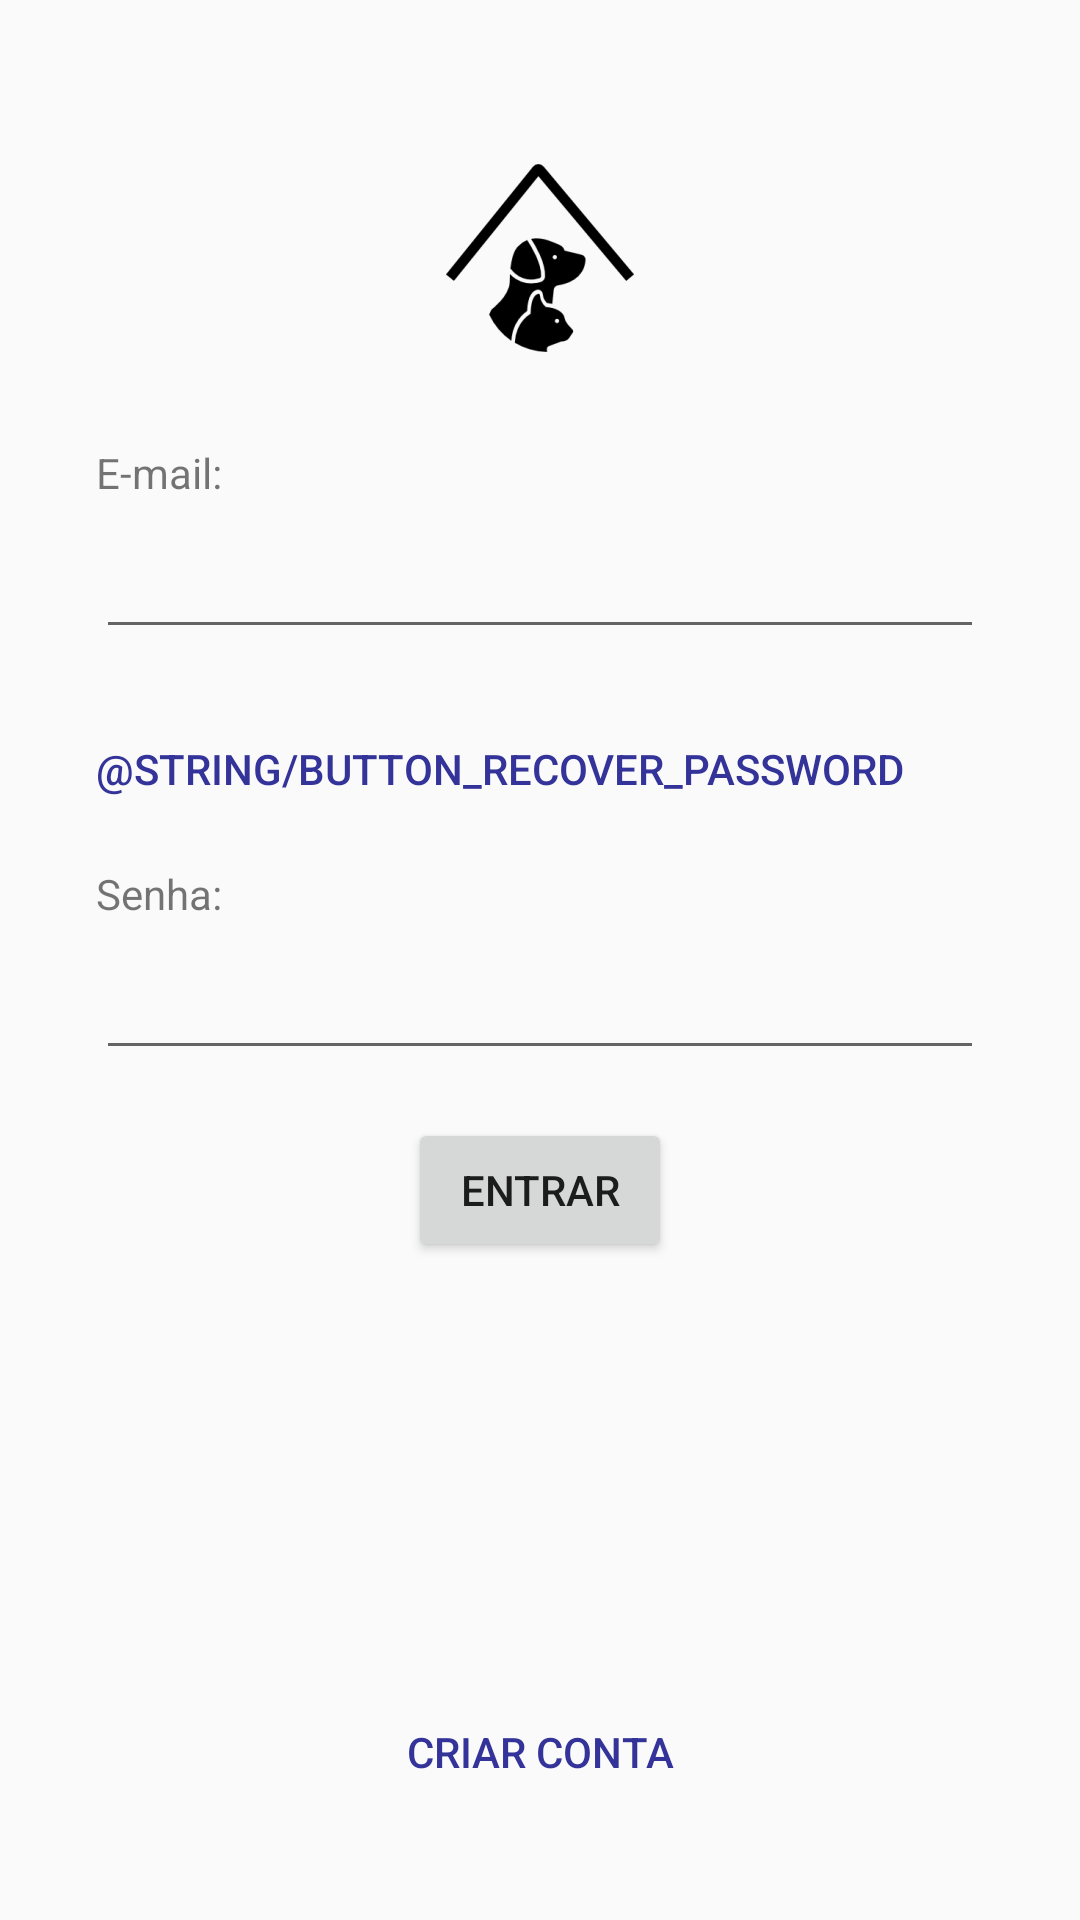

Produce the Android XML layout that renders to this screen, including the resource entries it uses.
<!-- AndroidManifest.xml: application theme AppTheme -->
<!-- res/layout/activity_login.xml -->
<?xml version="1.0" encoding="utf-8"?>
<android.support.constraint.ConstraintLayout xmlns:android="http://schemas.android.com/apk/res/android"
    xmlns:app="http://schemas.android.com/apk/res-auto"
    xmlns:tools="http://schemas.android.com/tools"
    android:layout_width="match_parent"
    android:layout_height="match_parent"
    tools:context=".Login">

    <ImageView
        android:id="@+id/imageView3"
        android:layout_width="wrap_content"
        android:layout_height="wrap_content"
        android:layout_marginTop="32dp"
        android:tint="@android:color/black"
        app:layout_constraintEnd_toEndOf="parent"
        app:layout_constraintStart_toStartOf="parent"
        app:layout_constraintTop_toTopOf="parent"
        app:srcCompat="@mipmap/ic_launcher_foreground"
        tools:ignore="VectorDrawableCompat" />

    <TextView
        android:id="@+id/textView"
        android:layout_width="wrap_content"
        android:layout_height="wrap_content"
        android:layout_marginLeft="32dp"
        android:layout_marginStart="32dp"
        android:layout_marginTop="8dp"
        android:text="@string/label_email"
        app:layout_constraintStart_toStartOf="parent"
        app:layout_constraintTop_toBottomOf="@+id/imageView3" />

    <EditText
        android:id="@+id/editText"
        android:layout_width="0dp"
        android:layout_height="wrap_content"
        android:layout_marginEnd="32dp"
        android:layout_marginRight="32dp"
        android:layout_marginTop="8dp"
        android:ems="10"
        android:inputType="textEmailAddress"
        app:layout_constraintEnd_toEndOf="parent"
        app:layout_constraintStart_toStartOf="@+id/textView"
        app:layout_constraintTop_toBottomOf="@+id/textView" />

    <TextView
        android:id="@+id/textView3"
        android:layout_width="wrap_content"
        android:layout_height="wrap_content"
        android:layout_marginTop="8dp"
        android:text="@string/label_password"
        app:layout_constraintStart_toStartOf="@+id/recoverPassword"
        app:layout_constraintTop_toBottomOf="@+id/recoverPassword" />

    <Button
        android:id="@+id/recoverPassword"
        android:layout_width="wrap_content"
        android:layout_height="wrap_content"
        android:layout_marginTop="16dp"
        android:background="@android:color/transparent"
        android:text="@string/button_recover_password"
        android:textColor="@color/colorAccent"
        app:layout_constraintStart_toStartOf="@+id/editText"
        app:layout_constraintTop_toBottomOf="@+id/editText" />

    <EditText
        android:id="@+id/editText2"
        android:layout_width="0dp"
        android:layout_height="wrap_content"
        android:layout_marginTop="8dp"
        android:ems="10"
        android:inputType="textPassword"
        app:layout_constraintEnd_toEndOf="@+id/editText"
        app:layout_constraintStart_toStartOf="@+id/textView3"
        app:layout_constraintTop_toBottomOf="@+id/textView3" />

    <Button
        android:id="@+id/loginButton"
        android:layout_width="wrap_content"
        android:layout_height="wrap_content"
        android:layout_marginTop="16dp"
        android:text="@string/button_signin"
        app:layout_constraintEnd_toEndOf="parent"
        app:layout_constraintStart_toStartOf="parent"
        app:layout_constraintTop_toBottomOf="@+id/editText2" />

    <Button
        android:id="@+id/createAccountButton"
        android:layout_width="wrap_content"
        android:layout_height="wrap_content"
        android:layout_marginBottom="32dp"
        android:background="@android:color/transparent"
        android:text="@string/button_signup"
        android:textColor="@color/colorAccent"
        app:layout_constraintBottom_toBottomOf="parent"
        app:layout_constraintEnd_toEndOf="parent"
        app:layout_constraintStart_toStartOf="parent" />
</android.support.constraint.ConstraintLayout>
<!-- resources referenced by this layout -->
<resources>
  <color name="colorAccent">#339</color>
  <!-- mipmap ic_launcher_foreground: png bitmap (mipmap-hdpi, 2852 bytes) -->
  <string name="button_signin">Entrar</string>
  <string name="button_signup">Criar conta</string>
  <string name="label_email">E-mail:</string>
  <string name="label_password">Senha:</string>
  <style name="AppTheme" parent="Theme.AppCompat.Light.NoActionBar">
          <item name="colorPrimary">#333333</item>
          <item name="colorPrimaryDark">@color/colorPrimaryDark</item>
          <item name="colorAccent">#106060</item>
      </style>
  <color name="colorPrimaryDark">#222</color>
</resources>
